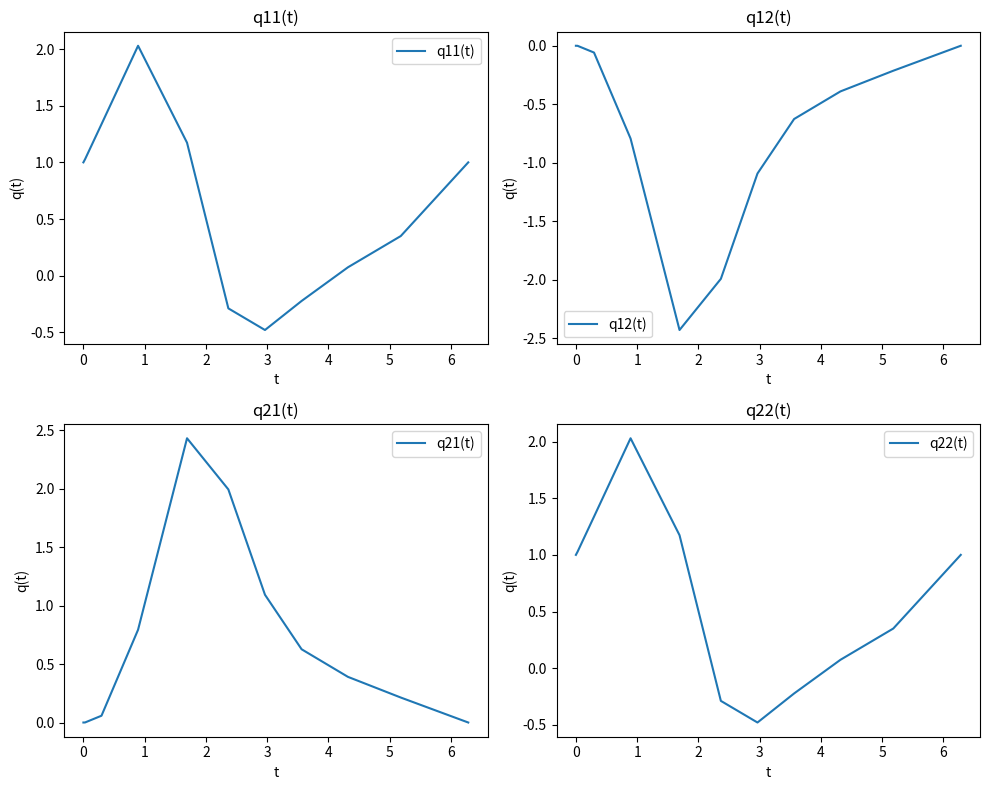
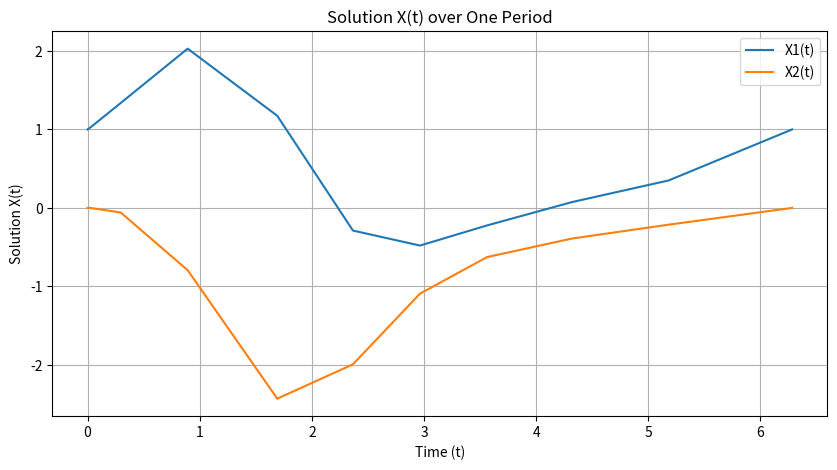
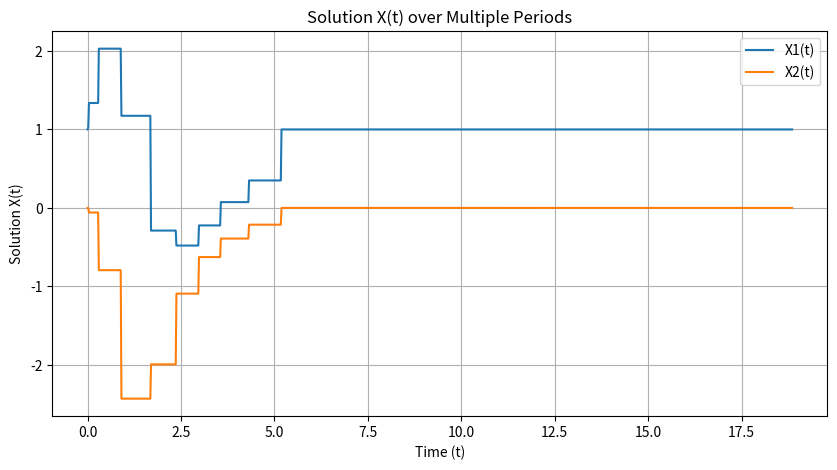

Generate these figures, in order, with matplotlib:
'''
x'=q'*y+q*y'
sub in
x'=ax
q'*y+q*y'=ax
also recall x=qy
q'*y+q*y'=a*q*y
q'*y=a*q*y-q*y'
q'*y=q*(a*y-y')
q'=q*(a-b)

Remember to use the monondromy matrix condition
Psi(t,0)'=[A^-1*B]Psi(t,0)

Initial condition must always be I for q
'''

import matplotlib.pyplot as plt
import numpy as np
from scipy.integrate import solve_ivp
from scipy.linalg import logm, expm

# Define the time-dependent matrix A(t)
def a(t):
    return np.array([[np.cos(t), -np.sin(t)], 
                     [np.sin(t), np.cos(t)]])

# ODE system definition
def ode_system(t, x):
    size = int(np.sqrt(x.size))  # Determine the size of the square matrix
    x_matrix = x.reshape(size, size)  # Reshape the state into a matrix
    a_matrix = a(t)  # Get A(t) matrix at time t
    dxdt_matrix = a_matrix @ x_matrix   # Compute A(t) * x(t), where x is a matrix
    return dxdt_matrix.flatten()  # Flatten to return as a vector

def compute_q(sol, B, t_values):
    q_values = []
    for i, t in enumerate(t_values):
        x_t = sol.y[:, i].reshape((2, 2))  # Get x(t) at time t
        exp_Bt = expm(B * t)               # Compute e^(Bt)
        q_t = x_t @ np.linalg.inv(exp_Bt)  # Compute q(t) = x(t) * e^(-Bt)
        q_values.append(q_t)
    return q_values

# Plotting function for one period
def plot_X_one_period(t_values, sol):
    plt.figure(figsize=(10, 5))
    plt.plot(t_values, sol.y[0, :], label='X1(t)')
    plt.plot(t_values, sol.y[1, :], label='X2(t)')
    plt.title('Solution X(t) over One Period')
    plt.xlabel('Time (t)')
    plt.ylabel('Solution X(t)')
    plt.legend()
    plt.grid()
    plt.show()

# Plotting function for multiple periods
def plot_X_multiple_periods(periods, sol, M):
    # Extend time range over multiple periods
    t_values = np.linspace(0, periods * 2 * np.pi, 1000)
    x_values = np.zeros((2, len(t_values)))  # Prepare array for storing x(t)

    # Loop over the extended time values
    for i, t in enumerate(t_values):
        period_index = int(t // (2 * np.pi))  # Which period
        time_in_period = t % (2 * np.pi)      # Time within the current period
        
        # Compute X(t) based on the current period
        if period_index == 0:
            # For the first period, use the original solution directly from sol.y
            index_in_sol = np.searchsorted(sol.t, time_in_period)
            x_values[:, i] = sol.y[:, index_in_sol][:2]  # Original solution
        else:
            # For subsequent periods, use the monodromy matrix
            previous_x = sol.y[:, index_in_sol][:2]  # Get state at the current time in period
            x_values[:, i] = M @ previous_x  # Apply the monodromy matrix

    plt.figure(figsize=(10, 5))
    plt.plot(t_values, x_values[0, :], label='X1(t)')
    plt.plot(t_values, x_values[1, :], label='X2(t)')
    plt.title('Solution X(t) over Multiple Periods')
    plt.xlabel('Time (t)')
    plt.ylabel('Solution X(t)')
    plt.legend()
    plt.grid()
    plt.show()

# Function to plot q(t) elements
def plot_q(t_values, q_values):
    q11 = [q[0, 0] for q in q_values]
    q12 = [q[0, 1] for q in q_values]
    q21 = [q[1, 0] for q in q_values]
    q22 = [q[1, 1] for q in q_values]
    
    fig, axs = plt.subplots(2, 2, figsize=(10, 8))
    
    axs[0, 0].plot(t_values, q11, label='q11(t)')
    axs[0, 0].set_title('q11(t)')
    
    axs[0, 1].plot(t_values, q12, label='q12(t)')
    axs[0, 1].set_title('q12(t)')
    
    axs[1, 0].plot(t_values, q21, label='q21(t)')
    axs[1, 0].set_title('q21(t)')
    
    axs[1, 1].plot(t_values, q22, label='q22(t)')
    axs[1, 1].set_title('q22(t)')
    
    for ax in axs.flat:
        ax.set(xlabel='t', ylabel='q(t)')
        ax.legend()
    
    plt.tight_layout()
    plt.show()

plt.ion()

# Initial condition: identity matrix (flattened)
x0 = np.eye(a(0).shape[0]).flatten()

# Solve the system numerically over one period [0, 2*pi]
sol = solve_ivp(ode_system, [0, 2*np.pi], x0, method='RK45')

# Reshape the final solution to get the monodromy matrix M
M = sol.y[:, -1].reshape((2, 2))

# Compute the matrix logarithm of M to get Floquet exponent matrix B
B = logm(M) / (2 * np.pi)

# Time values at which q(t) is computed
t_values = sol.t

# Compute q(t) for all time steps
q_values = compute_q(sol, B, t_values)

# Output the monodromy matrix
print("Monodromy matrix M:")
print(M)

print("Floquet exponent matrix R:")
print(B)

# Plot q(t)
plot_q(t_values, q_values)

# Plot the solution over one period
plot_X_one_period(t_values, sol)

# Plot the solution over multiple periods
plot_X_multiple_periods(3, sol, M)  # Change the number of periods as needed

plt.show(block=True) 
#plt.ioff()
